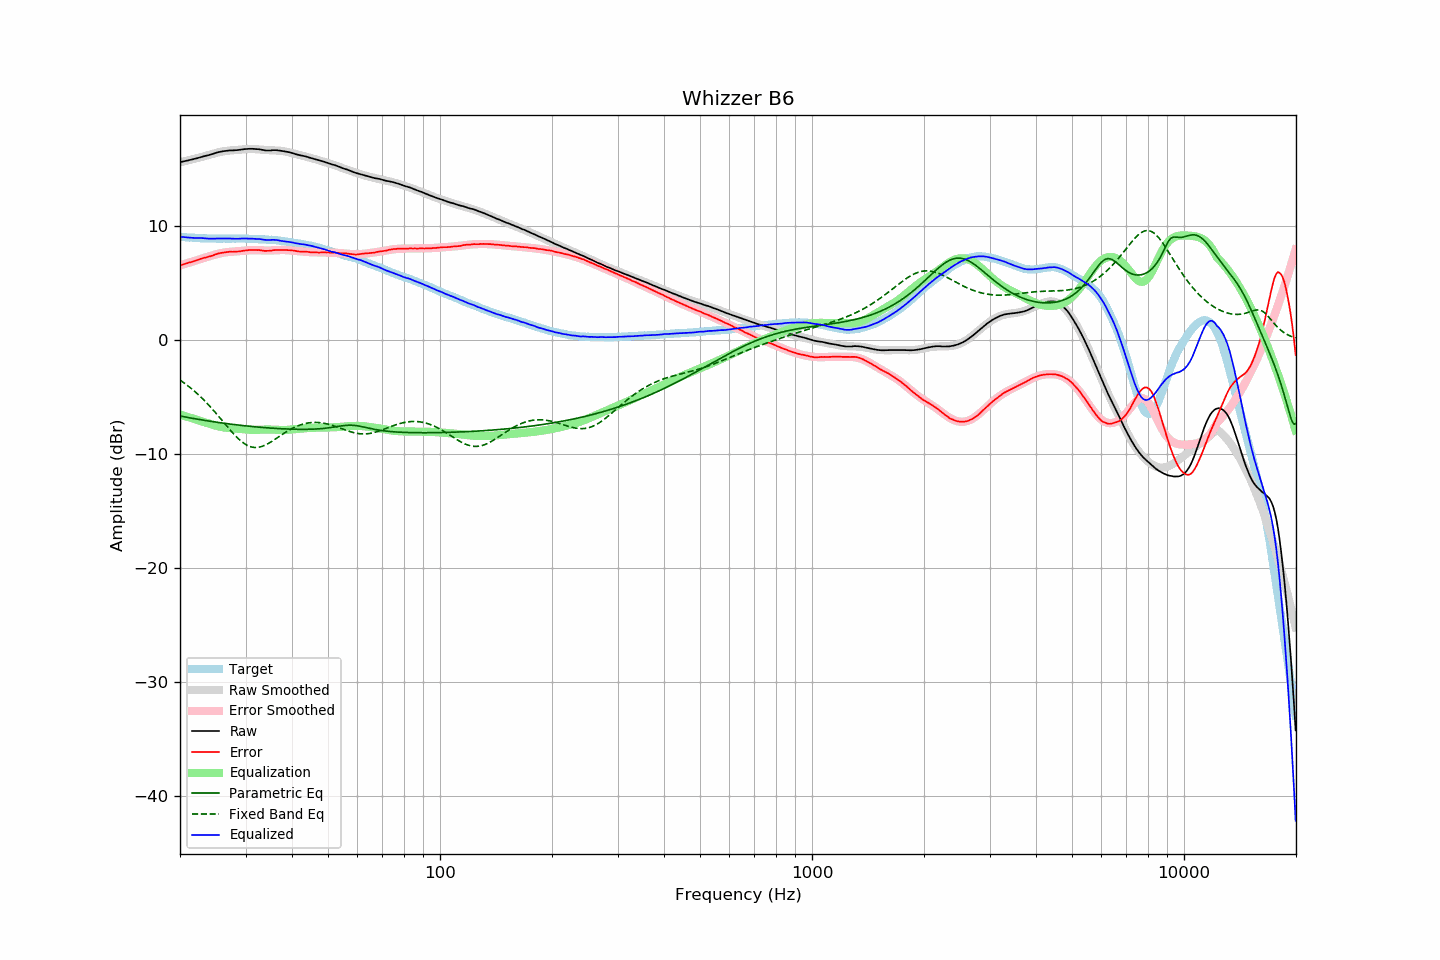

Data behind this chart, as committed beside it:
frequency, raw, error, smoothed, error_smoothed, equalization, parametric_eq, fixed_band_eq, equalized_raw, equalized_smoothed, target
20.00, 15.59, 6.54, 15.59, 6.54, -6.54, -6.66, -3.51, 9.05, 9.05, 9.05
20.20, 15.62, 6.58, 15.62, 6.58, -6.58, -6.69, -3.61, 9.04, 9.04, 9.04
20.40, 15.66, 6.63, 15.65, 6.63, -6.63, -6.72, -3.71, 9.03, 9.03, 9.03
20.61, 15.69, 6.67, 15.68, 6.67, -6.67, -6.75, -3.81, 9.02, 9.01, 9.02
20.81, 15.72, 6.72, 15.72, 6.72, -6.72, -6.77, -3.92, 9.00, 9.00, 9.00
21.02, 15.75, 6.76, 15.75, 6.76, -6.76, -6.80, -4.02, 8.99, 8.99, 8.99
21.23, 15.79, 6.81, 15.79, 6.80, -6.80, -6.82, -4.14, 8.98, 8.98, 8.98
21.44, 15.82, 6.83, 15.82, 6.85, -6.85, -6.85, -4.25, 8.97, 8.97, 8.99
21.66, 15.85, 6.88, 15.86, 6.89, -6.89, -6.87, -4.37, 8.96, 8.96, 8.97
21.87, 15.89, 6.92, 15.89, 6.94, -6.94, -6.90, -4.49, 8.95, 8.96, 8.97
22.09, 15.92, 6.97, 15.93, 6.98, -6.98, -6.92, -4.61, 8.94, 8.95, 8.95
22.31, 15.96, 7.02, 15.96, 7.02, -7.02, -6.95, -4.74, 8.94, 8.94, 8.94
22.54, 16.01, 7.08, 16.00, 7.06, -7.06, -6.97, -4.87, 8.94, 8.93, 8.93
22.76, 16.05, 7.12, 16.04, 7.11, -7.11, -6.99, -5.01, 8.94, 8.93, 8.93
22.99, 16.09, 7.17, 16.07, 7.15, -7.15, -7.02, -5.14, 8.94, 8.92, 8.92
23.22, 16.12, 7.21, 16.11, 7.20, -7.20, -7.04, -5.28, 8.92, 8.92, 8.91
23.45, 16.15, 7.23, 16.15, 7.24, -7.24, -7.06, -5.43, 8.91, 8.91, 8.92
23.69, 16.19, 7.28, 16.19, 7.29, -7.29, -7.09, -5.58, 8.90, 8.91, 8.91
23.92, 16.22, 7.32, 16.24, 7.33, -7.33, -7.11, -5.73, 8.89, 8.90, 8.90
24.16, 16.26, 7.35, 16.28, 7.37, -7.37, -7.13, -5.88, 8.88, 8.90, 8.91
24.40, 16.30, 7.39, 16.32, 7.42, -7.42, -7.15, -6.04, 8.88, 8.90, 8.91
24.65, 16.35, 7.45, 16.35, 7.46, -7.46, -7.17, -6.20, 8.89, 8.90, 8.90
24.89, 16.40, 7.50, 16.39, 7.50, -7.50, -7.19, -6.36, 8.90, 8.89, 8.90
25.14, 16.44, 7.55, 16.43, 7.54, -7.54, -7.21, -6.52, 8.90, 8.89, 8.89
25.39, 16.48, 7.59, 16.46, 7.57, -7.57, -7.23, -6.69, 8.91, 8.89, 8.89
25.65, 16.51, 7.62, 16.49, 7.60, -7.60, -7.25, -6.85, 8.90, 8.89, 8.89
25.91, 16.54, 7.65, 16.52, 7.63, -7.63, -7.27, -7.02, 8.90, 8.89, 8.89
26.16, 16.56, 7.66, 16.55, 7.66, -7.66, -7.29, -7.19, 8.90, 8.89, 8.90
26.43, 16.58, 7.69, 16.57, 7.68, -7.68, -7.31, -7.36, 8.90, 8.89, 8.89
26.69, 16.60, 7.71, 16.59, 7.70, -7.70, -7.33, -7.53, 8.90, 8.89, 8.89
26.96, 16.62, 7.73, 16.60, 7.72, -7.72, -7.35, -7.69, 8.90, 8.89, 8.89
27.23, 16.63, 7.74, 16.62, 7.73, -7.73, -7.37, -7.86, 8.90, 8.89, 8.89
27.50, 16.63, 7.74, 16.63, 7.74, -7.74, -7.39, -8.02, 8.89, 8.89, 8.89
27.77, 16.63, 7.73, 16.64, 7.75, -7.75, -7.40, -8.18, 8.88, 8.90, 8.90
28.05, 16.64, 7.75, 16.66, 7.76, -7.76, -7.42, -8.33, 8.88, 8.90, 8.89
28.33, 16.65, 7.75, 16.67, 7.77, -7.77, -7.44, -8.48, 8.88, 8.90, 8.90
28.62, 16.66, 7.76, 16.68, 7.78, -7.78, -7.45, -8.62, 8.87, 8.90, 8.90
28.90, 16.68, 7.77, 16.69, 7.80, -7.80, -7.47, -8.75, 8.88, 8.90, 8.91
29.19, 16.71, 7.80, 16.71, 7.81, -7.81, -7.49, -8.87, 8.90, 8.90, 8.91
29.48, 16.72, 7.82, 16.72, 7.82, -7.82, -7.50, -8.98, 8.90, 8.90, 8.90
29.78, 16.74, 7.84, 16.73, 7.84, -7.84, -7.52, -9.08, 8.90, 8.89, 8.90
30.08, 16.75, 7.85, 16.74, 7.85, -7.85, -7.53, -9.17, 8.90, 8.89, 8.90
30.38, 16.76, 7.88, 16.75, 7.86, -7.86, -7.55, -9.25, 8.90, 8.89, 8.88
30.68, 16.77, 7.89, 16.76, 7.87, -7.87, -7.56, -9.31, 8.90, 8.88, 8.88
30.99, 16.77, 7.89, 16.76, 7.88, -7.88, -7.58, -9.36, 8.89, 8.88, 8.88
31.30, 16.77, 7.89, 16.75, 7.88, -7.88, -7.59, -9.40, 8.89, 8.87, 8.88
31.61, 16.76, 7.89, 16.75, 7.88, -7.88, -7.60, -9.42, 8.87, 8.86, 8.87
31.93, 16.75, 7.90, 16.74, 7.88, -7.88, -7.62, -9.43, 8.87, 8.86, 8.85
32.24, 16.74, 7.88, 16.72, 7.87, -7.87, -7.63, -9.42, 8.86, 8.85, 8.86
32.57, 16.73, 7.89, 16.71, 7.87, -7.87, -7.64, -9.40, 8.86, 8.84, 8.84
32.89, 16.71, 7.87, 16.70, 7.86, -7.86, -7.65, -9.37, 8.85, 8.84, 8.84
33.22, 16.68, 7.85, 16.69, 7.86, -7.86, -7.67, -9.33, 8.82, 8.83, 8.83
33.55, 16.66, 7.83, 16.68, 7.85, -7.85, -7.68, -9.28, 8.81, 8.82, 8.83
33.89, 16.63, 7.81, 16.67, 7.85, -7.85, -7.69, -9.22, 8.78, 8.82, 8.82
34.23, 16.62, 7.82, 16.66, 7.85, -7.85, -7.70, -9.15, 8.77, 8.81, 8.80
34.57, 16.62, 7.82, 16.65, 7.85, -7.85, -7.71, -9.07, 8.77, 8.80, 8.80
34.92, 16.62, 7.84, 16.64, 7.85, -7.85, -7.72, -8.99, 8.77, 8.79, 8.78
35.27, 16.64, 7.84, 16.64, 7.86, -7.86, -7.73, -8.90, 8.78, 8.78, 8.80
35.62, 16.65, 7.88, 16.63, 7.86, -7.86, -7.74, -8.81, 8.79, 8.77, 8.77
35.97, 16.65, 7.88, 16.62, 7.87, -7.87, -7.75, -8.72, 8.78, 8.76, 8.77
... 635 more rows
